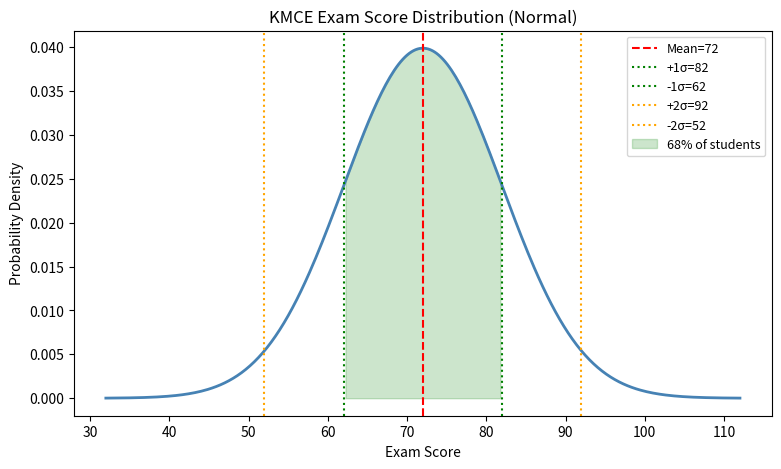

This chart was generated by the following Python code:
import numpy as np
import pandas as pd
import matplotlib.pylab as plt
mean = 72
std = 10
x = np.linspace(mean - 4*std, mean + 4*std, 300)
y = ((1/(std*np.sqrt(2*np.pi))) *
     np.exp(-0.5*((x-mean)/std)**2))

plt.figure(figsize=(9, 5))
plt.plot(x, y, "steelblue", linewidth=2)
plt.axvline(mean, color="red", linestyle="--", label=f"Mean={mean}")
plt.axvline(mean+std, color="green", linestyle=":", label=f"+1σ={mean+std}")
plt.axvline(mean-std, color="green", linestyle=":", label=f"-1σ={mean-std}")
plt.axvline(mean+2*std, color="orange", linestyle=":", label=f"+2σ={mean+2*std}")
plt.axvline(mean-2*std, color="orange", linestyle=":", label=f"-2σ={mean-2*std}")
plt.fill_between(x, y,
                 where=(x>=mean-std) & (x<=mean+std),
                 alpha=0.2, color="green", label="68% of students")
plt.xlabel("Exam Score")
plt.ylabel("Probability Density")
plt.title("KMCE Exam Score Distribution (Normal)")
plt.legend(fontsize=9)
plt.savefig("normal_distribution.png")
plt.show()
